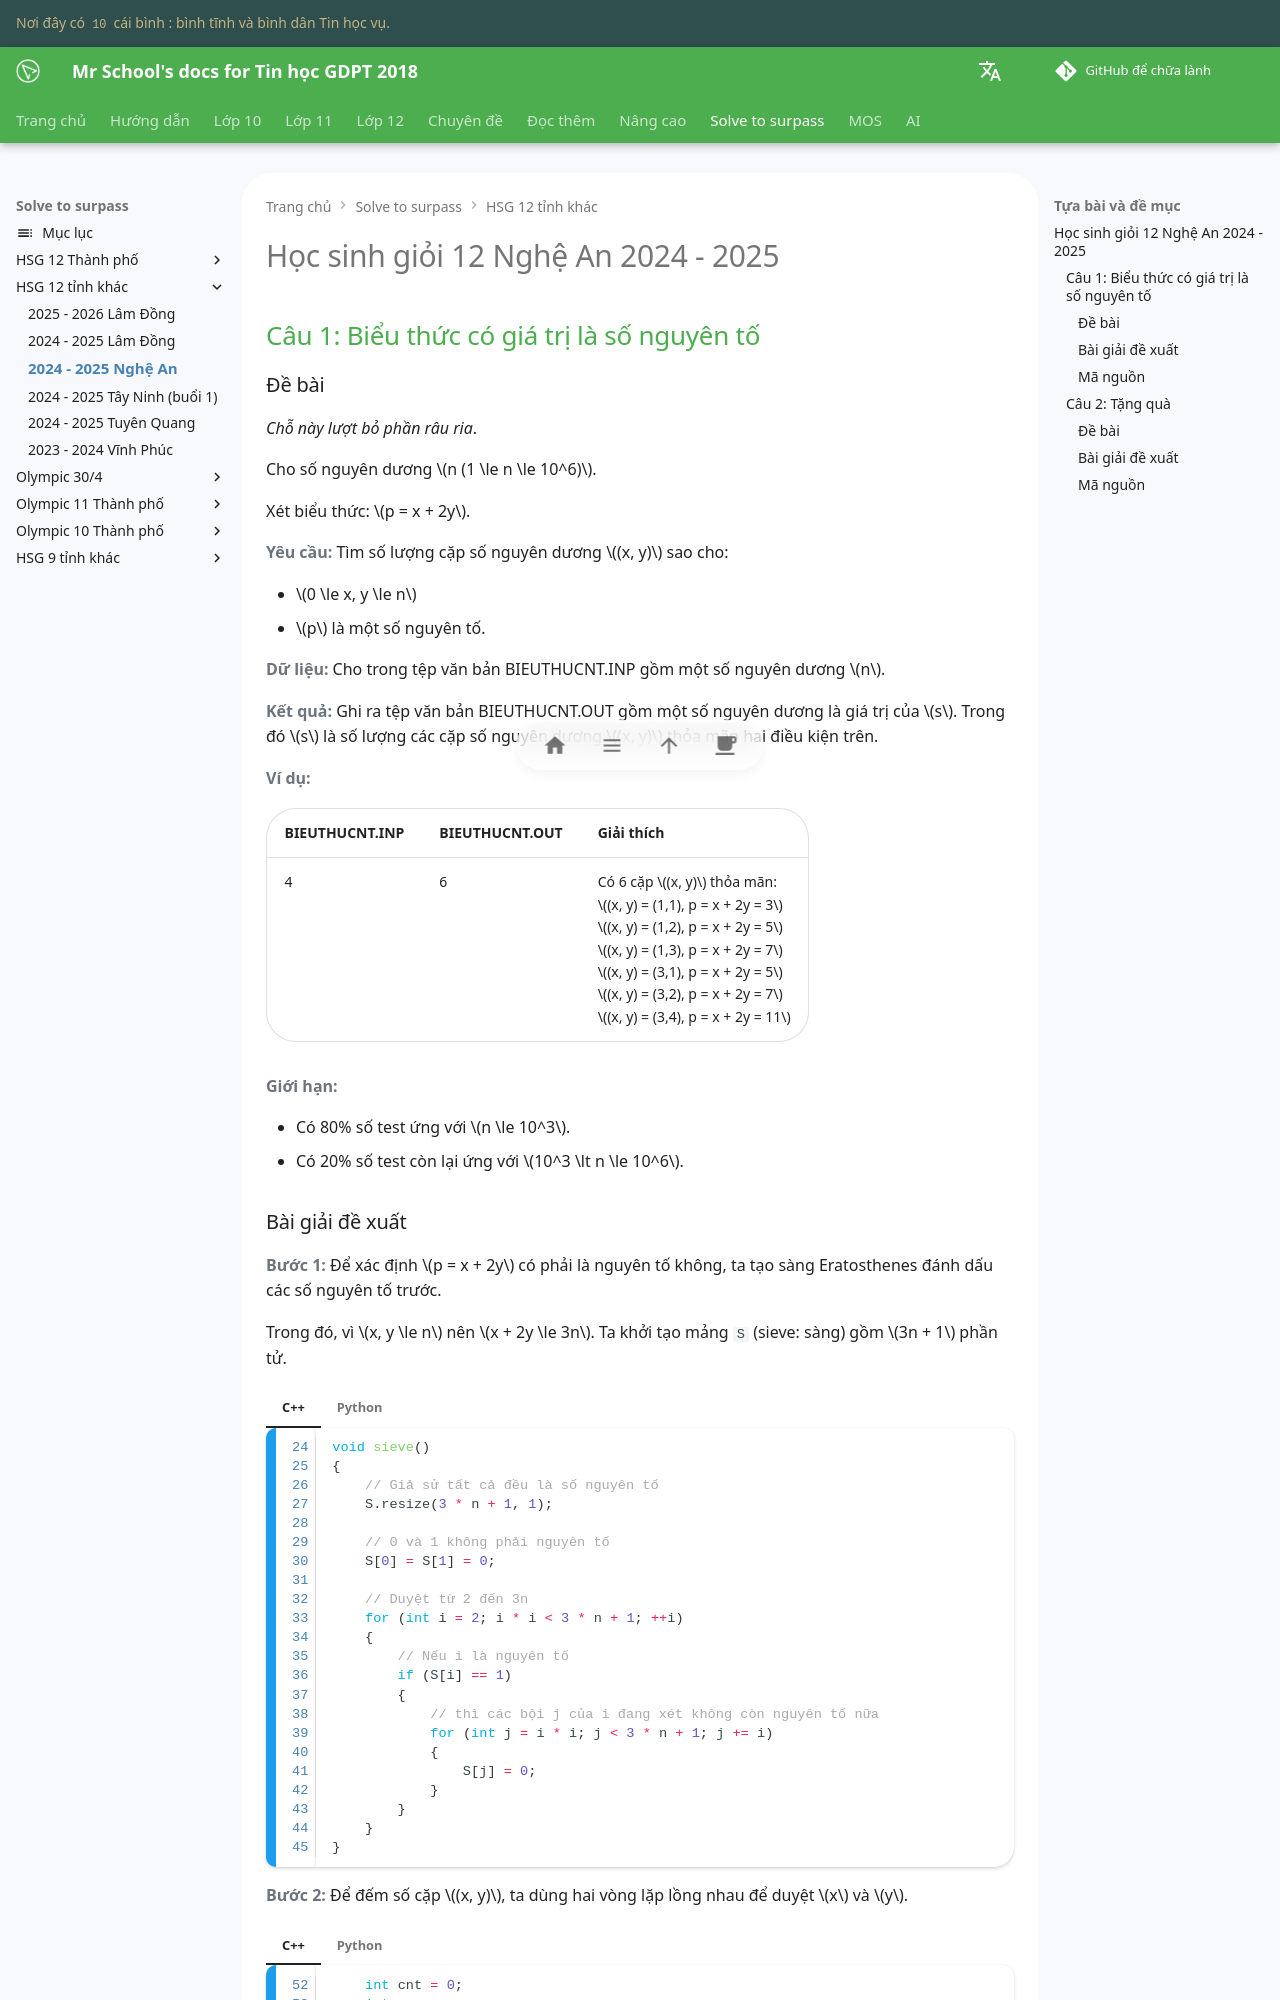

repository: vtchitruong/vtchitruong.github.io · page: en/solve-to-surpass/hsg12-tinh/2024-2025-nghean/index.html · generator: mkdocs

---
tags:
    - sàng Eratosthenes
    - mảng đánh dấu
---

# Học sinh giỏi 12 Nghệ An 2024 - 2025

## Câu 1: Biểu thức có giá trị là số nguyên tố

### Đề bài

*Chỗ này lượt bỏ phần râu ria*.

Cho số nguyên dương $n (1 \le n \le 10^6)$.

Xét biểu thức: $p = x + 2y$.

**Yêu cầu:** Tìm số lượng cặp số nguyên dương $(x, y)$ sao cho:

- $0 \le x, y \le n$
- $p$ là một số nguyên tố.

**Dữ liệu:** Cho trong tệp văn bản BIEUTHUCNT.INP gồm một số nguyên dương $n$.

**Kết quả:** Ghi ra tệp văn bản BIEUTHUCNT.OUT gồm một số nguyên dương là giá trị của $s$. Trong đó $s$ là số lượng các cặp số nguyên dương $(x, y)$ thỏa mãn hai điều kiện trên.

**Ví dụ:**

| BIEUTHUCNT.INP | BIEUTHUCNT.OUT | Giải thích |
| --- | --- | --- |
| 4 | 6 | Có 6 cặp $(x, y)$ thỏa mãn:<br> $(x, y) = (1,1), p = x + 2y = 3$ <br> $(x, y) = (1,2), p = x + 2y = 5$ <br> $(x, y) = (1,3), p = x + 2y = 7$ <br> $(x, y) = (3,1), p = x + 2y = 5$ <br> $(x, y) = (3,2), p = x + 2y = 7$ <br> $(x, y) = (3,4), p = x + 2y = 11$ |

**Giới hạn:**

- Có 80% số test ứng với $n \le 10^3$.
- Có 20% số test còn lại ứng với $10^3 \lt n \le 10^6$.
